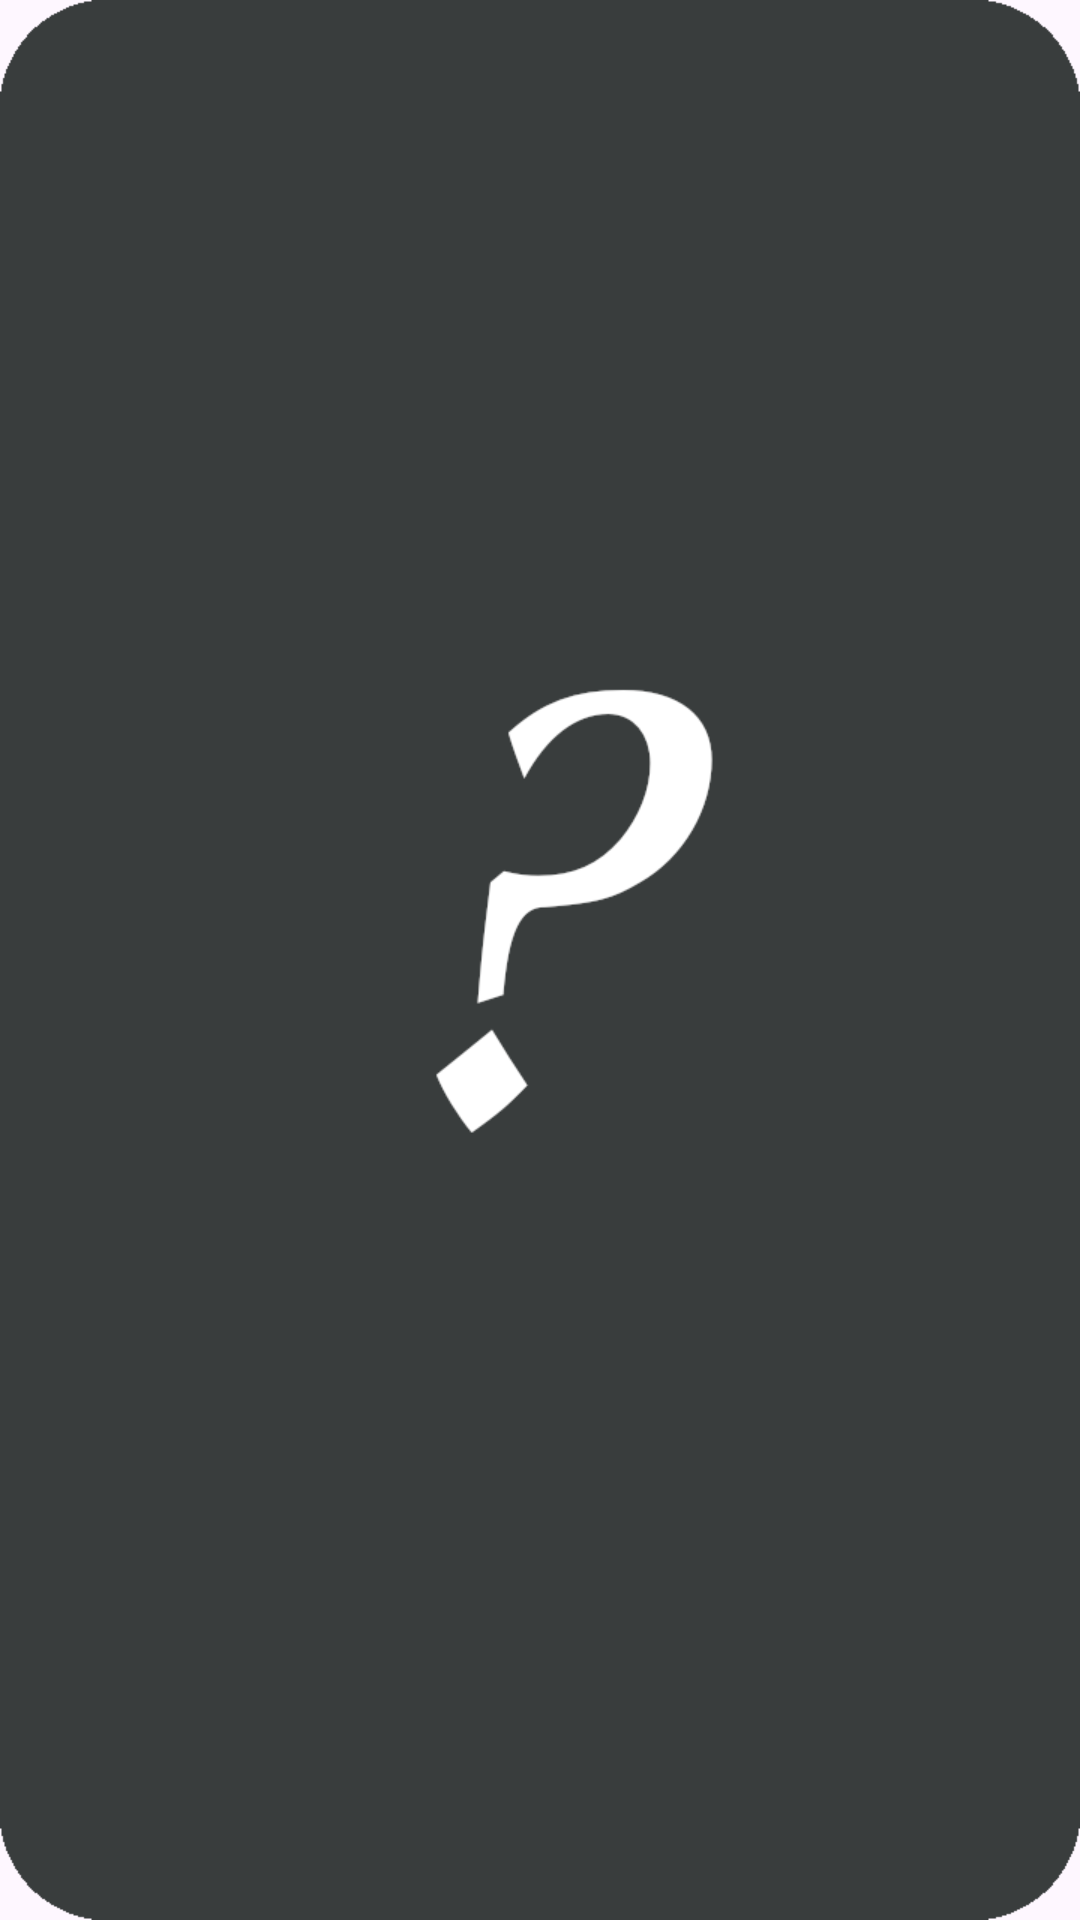

Write the Android layout XML for this screen, with the resource values it uses.
<!-- AndroidManifest.xml: application theme Theme.MatchProgrammingLanguages -->
<!-- res/layout/fragment_back_card.xml -->
<?xml version="1.0" encoding="utf-8"?>
<LinearLayout xmlns:android="http://schemas.android.com/apk/res/android"
    xmlns:tools="http://schemas.android.com/tools"
    android:layout_width="match_parent"
    android:layout_height="match_parent"
    android:orientation="vertical"
    android:gravity="center"
    tools:context=".BackCardFragment">

    <ImageView
        android:layout_width="match_parent"
        android:layout_height="match_parent"
        android:src="@drawable/back_cards" />

</LinearLayout>
<!-- resources referenced by this layout -->
<resources>
  <!-- drawable back_cards: png bitmap (drawable, 13960 bytes) -->
  <style name="Theme.MatchProgrammingLanguages" parent="Theme.Material3.DayNight.NoActionBar">
          
          <item name="colorPrimary">@color/purple_500</item>
          <item name="colorPrimaryVariant">@color/purple_700</item>
          <item name="colorOnPrimary">@color/black</item>
          
          <item name="colorSecondary">@color/teal_200</item>
          <item name="colorSecondaryVariant">@color/teal_700</item>
          <item name="colorOnSecondary">@color/black</item>
          
          <item name="android:statusBarColor">?attr/colorPrimaryVariant</item>
          
          <item name="android:windowFullscreen">true</item>
      </style>
  <color name="purple_500">#FF6200EE</color>
  <color name="purple_700">#FF3700B3</color>
  <color name="black">#FF000000</color>
  <color name="teal_200">#FF03DAC5</color>
  <color name="teal_700">#FF018786</color>
</resources>
